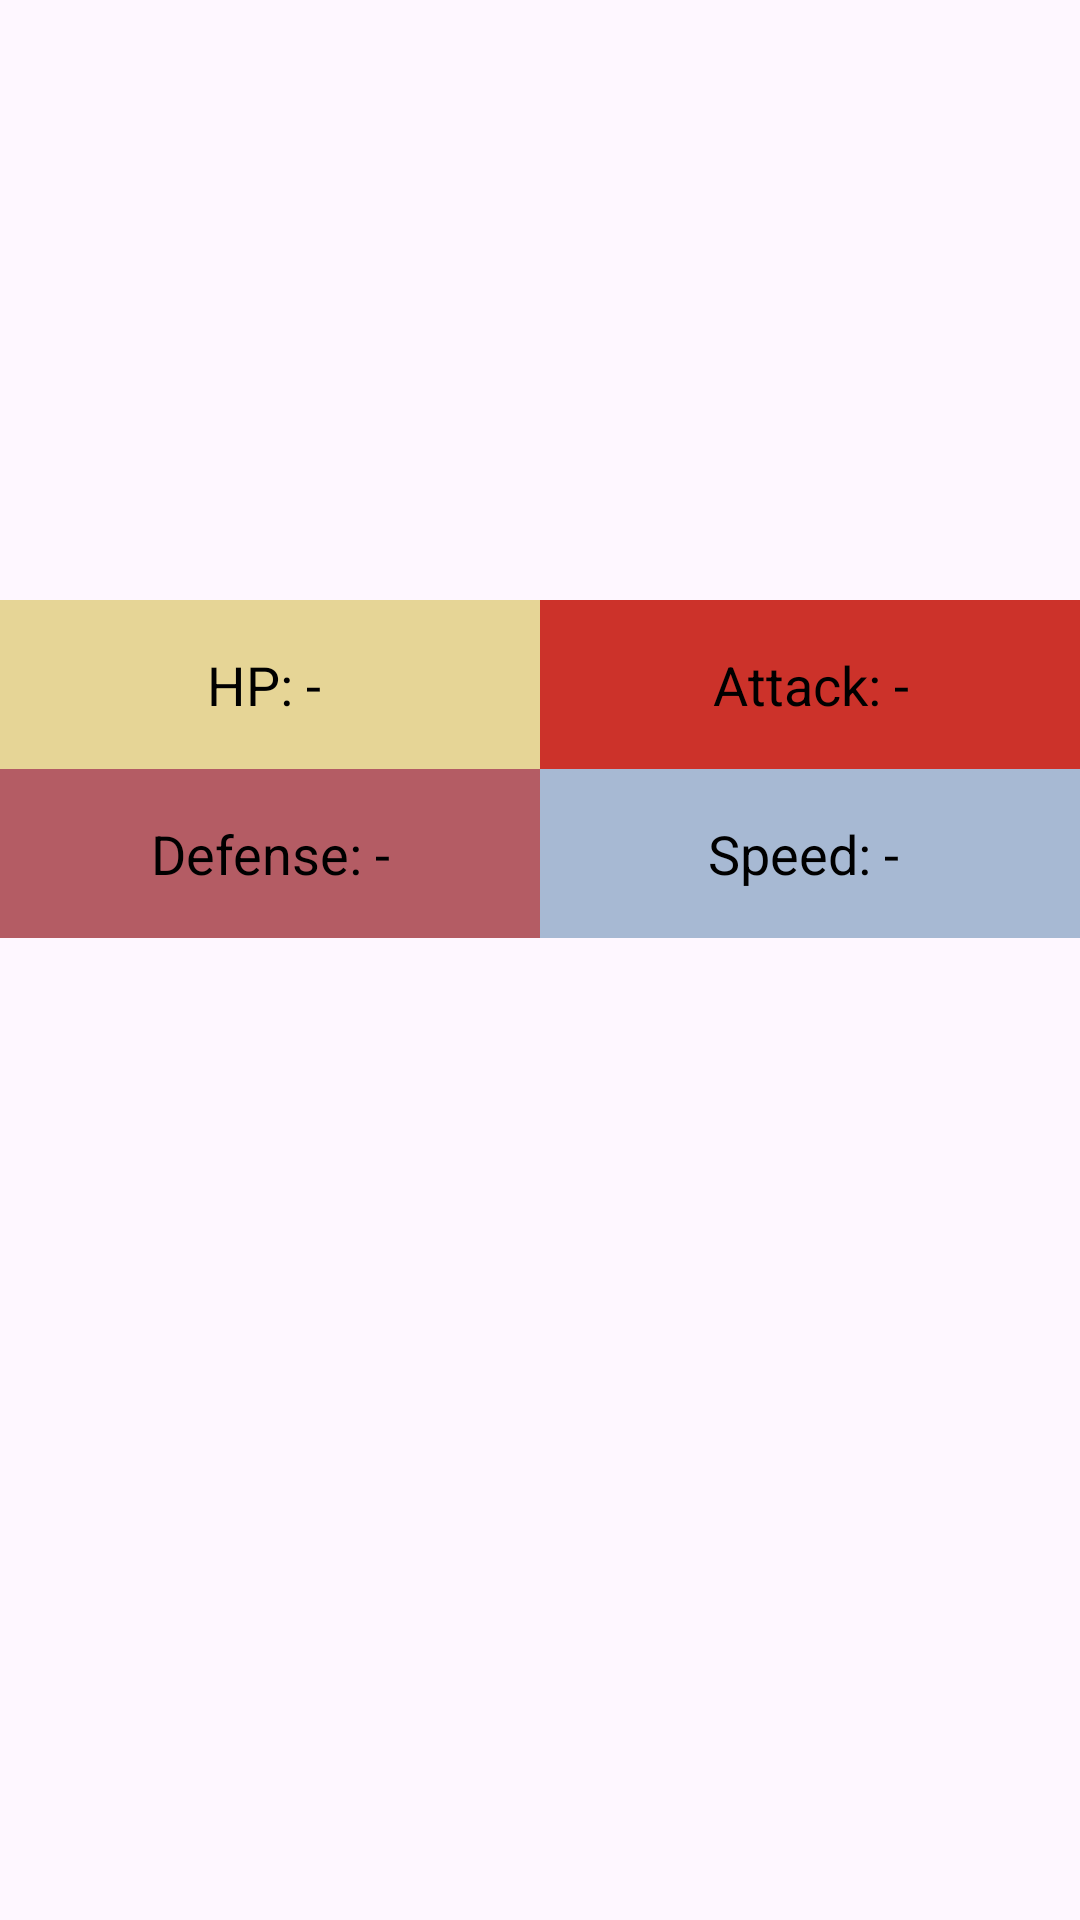

Android layout source for this screen:
<!-- AndroidManifest.xml: application theme Theme.PokedexFragments -->
<!-- res/layout/fragment_detail_pokemon.xml -->
<?xml version="1.0" encoding="utf-8"?>
<LinearLayout xmlns:android="http://schemas.android.com/apk/res/android"
    xmlns:tools="http://schemas.android.com/tools"
    android:layout_width="match_parent"
    android:layout_height="wrap_content"
    android:orientation="vertical"
    tools:context=".fragments.DetailPokemonFragment">

    <FrameLayout

        android:layout_width="match_parent"
        android:layout_height="wrap_content">

        <ImageView
            android:id="@+id/img_pokemon"
            android:layout_width="match_parent"
            android:layout_height="200dp"
            android:scaleType="centerCrop"
            android:background="@drawable/bulbausaur"
            android:adjustViewBounds="true"/>

        <ProgressBar
            android:id="@+id/pb_img"
            android:layout_width="wrap_content"
            android:layout_height="wrap_content"
            android:visibility="gone"
            android:layout_gravity="center"/>

    </FrameLayout>

    <LinearLayout
        android:layout_width="match_parent"
        android:layout_height="wrap_content"
        android:orientation="horizontal">

        <TextView
            android:id="@+id/txt_pokemon_hp"
            android:layout_width="0dp"
            android:layout_height="wrap_content"
            android:layout_weight="1"
            android:padding="16dp"
            android:gravity="center"
            android:textSize="18sp"
            android:background="@color/hp_pokemon_detail"
            android:textColor="@color/black"
            android:text="HP: - "/>

        <TextView
            android:id="@+id/txt_pokemon_attack"
            android:layout_width="0dp"
            android:layout_height="wrap_content"
            android:layout_weight="1"
            android:padding="16dp"
            android:gravity="center"
            android:textSize="18sp"
            android:background="@color/primary"
            android:textColor="@color/black"
            android:text="Attack: -"/>

    </LinearLayout>

    <LinearLayout
        android:layout_width="match_parent"
        android:layout_height="wrap_content"
        android:orientation="horizontal">

        <TextView
            android:id="@+id/txt_pokemon_defense"
            android:layout_width="0dp"
            android:layout_height="wrap_content"
            android:layout_weight="1"
            android:padding="16dp"
            android:background="@color/hp_pokemon_defense"
            android:gravity="center"
            android:textSize="18sp"
            android:textColor="@color/black"
            android:text="Defense: -"/>

        <TextView
            android:id="@+id/txt_pokemon_velocity"
            android:layout_width="0dp"
            android:layout_height="wrap_content"
            android:layout_weight="1"
            android:padding="16dp"
            android:gravity="center"
            android:textSize="18sp"
            android:background="@color/hp_pokemon_velocity"
            android:textColor="@color/black"
            android:text="Speed: - "/>

    </LinearLayout>

</LinearLayout>
<!-- resources referenced by this layout -->
<resources>
  <color name="black">#FF000000</color>
  <color name="hp_pokemon_defense">#b45c64</color>
  <color name="hp_pokemon_detail">#e6d596</color>
  <color name="hp_pokemon_velocity">#a7b9d3</color>
  <color name="primary">#cc322a</color>
  <style name="Theme.PokedexFragments" parent="Base.Theme.PokedexFragments" />
  <style name="Base.Theme.PokedexFragments" parent="Theme.Material3.DayNight.NoActionBar">
          
          
      </style>
</resources>
